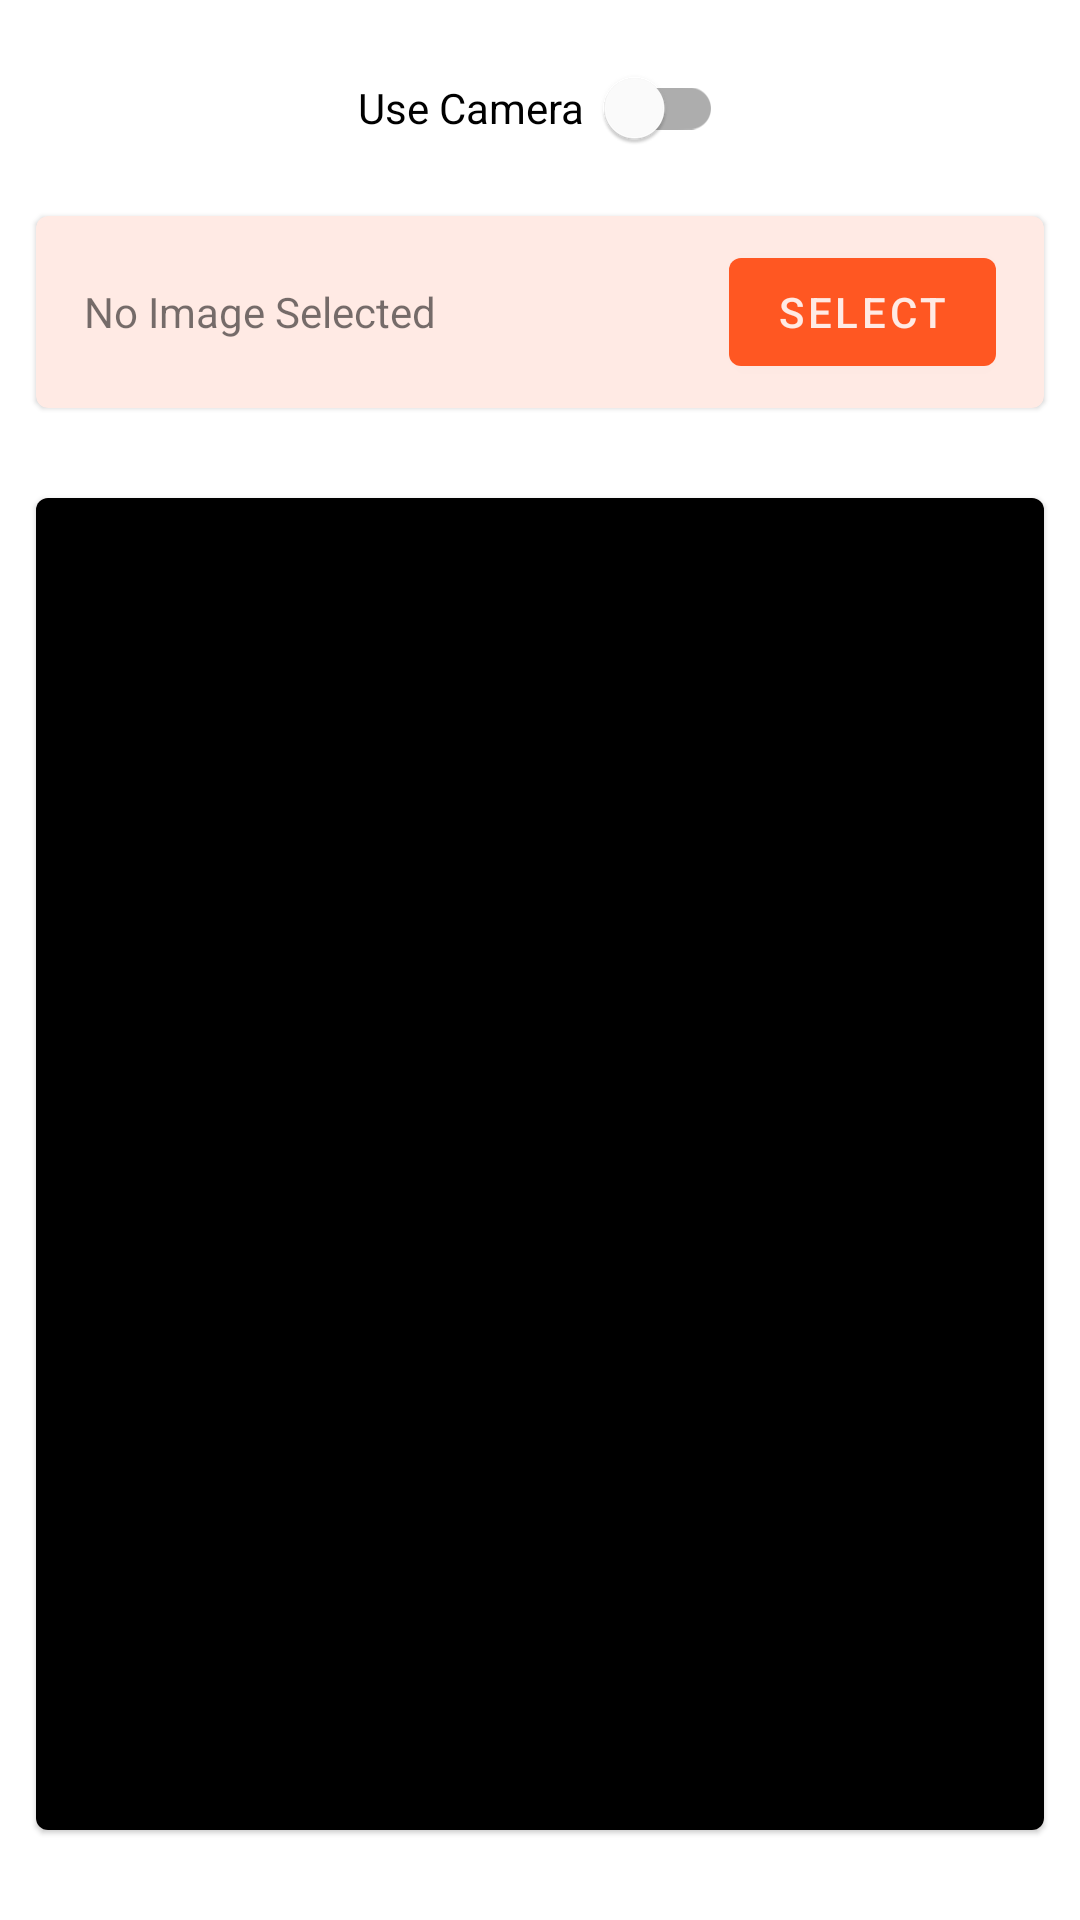

The Android layout XML behind this screen, and the referenced resources:
<!-- AndroidManifest.xml: application theme Theme.MachineLearningExample -->
<!-- res/layout/fragment_classification.xml -->
<?xml version="1.0" encoding="utf-8"?>
<androidx.constraintlayout.widget.ConstraintLayout xmlns:android="http://schemas.android.com/apk/res/android"
  xmlns:app="http://schemas.android.com/apk/res-auto"
  xmlns:tools="http://schemas.android.com/tools"
  android:layout_width="match_parent"
  android:layout_height="match_parent"
  tools:context=".fragment.ClassificationFragment">

  <com.google.android.material.switchmaterial.SwitchMaterial
    android:id="@+id/sw_camera"
    android:layout_width="wrap_content"
    android:layout_height="wrap_content"
    android:layout_marginHorizontal="12dp"
    android:layout_marginVertical="12dp"
    android:text="Use Camera  "
    app:layout_constraintEnd_toEndOf="parent"
    app:layout_constraintStart_toStartOf="parent"
    app:layout_constraintTop_toTopOf="parent" />

  <com.google.android.material.card.MaterialCardView
    android:id="@+id/cv_select"
    android:layout_width="match_parent"
    android:layout_height="wrap_content"
    android:layout_marginHorizontal="12dp"
    android:layout_marginVertical="12dp"
    app:cardBackgroundColor="@color/light_primary"
    app:cardCornerRadius="4dp"
    app:contentPaddingBottom="8dp"
    app:contentPaddingLeft="16dp"
    app:contentPaddingRight="16dp"
    app:contentPaddingTop="8dp"
    app:layout_constraintTop_toBottomOf="@id/sw_camera">

    <LinearLayout
      android:layout_width="match_parent"
      android:layout_height="wrap_content"
      android:orientation="horizontal">

      <com.google.android.material.textview.MaterialTextView
        android:id="@+id/tv_path"
        android:layout_width="0dp"
        android:layout_height="wrap_content"
        android:layout_gravity="center"
        android:layout_marginRight="8dp"
        android:layout_weight="1"
        android:text="No Image Selected" />

      <com.google.android.material.button.MaterialButton
        android:id="@+id/btn_select"
        android:layout_width="wrap_content"
        android:layout_height="wrap_content"
        android:layout_gravity="center"
        android:text="Select" />

    </LinearLayout>

  </com.google.android.material.card.MaterialCardView>

  <com.google.android.material.card.MaterialCardView
    android:id="@+id/cv_image"
    android:layout_width="match_parent"
    android:layout_height="0dp"
    android:layout_marginHorizontal="12dp"
    android:layout_marginVertical="30dp"
    app:cardBackgroundColor="@color/light_primary"
    app:cardCornerRadius="4dp"
    app:layout_constraintBottom_toBottomOf="parent"
    app:layout_constraintLeft_toLeftOf="parent"
    app:layout_constraintRight_toRightOf="parent"
    app:layout_constraintTop_toBottomOf="@id/cv_select">

    <ImageView
      android:id="@+id/image_view"
      android:layout_width="match_parent"
      android:layout_height="match_parent" />

    <FrameLayout
      android:id="@+id/camera_container"
      android:layout_width="match_parent"
      android:layout_height="match_parent"
      android:background="@color/black" />

    <FrameLayout
      android:id="@+id/box_container"
      android:layout_width="match_parent"
      android:layout_height="match_parent" />

  </com.google.android.material.card.MaterialCardView>

</androidx.constraintlayout.widget.ConstraintLayout>
<!-- resources referenced by this layout -->
<resources>
  <color name="black">#FF000000</color>
  <color name="light_primary">#FFEAE4</color>
  <style name="Theme.MachineLearningExample" parent="Theme.MaterialComponents.Light.DarkActionBar">
      
      <item name="colorPrimary">@color/colorPrimary</item>
      <item name="colorPrimaryVariant">@color/colorPrimaryVariant</item>
      <item name="colorOnPrimary">@color/colorOnPrimary</item>
      
      <item name="colorSecondary">@color/colorSecondary</item>
      <item name="colorSecondaryVariant">@color/colorSecondaryVariant</item>
      <item name="colorOnSecondary">@color/colorOnSecondary</item>
      
      <item name="android:statusBarColor" tools:targetApi="l">?attr/colorPrimaryVariant</item>
      
    </style>
  <color name="colorPrimary">#FF5722</color>
  <color name="colorPrimaryVariant">#FF5722</color>
  <color name="colorOnPrimary">#FFEAE4</color>
  <color name="colorSecondary">#FF9800</color>
  <color name="colorSecondaryVariant">#FF9800</color>
  <color name="colorOnSecondary">#FFEB3B</color>
</resources>
